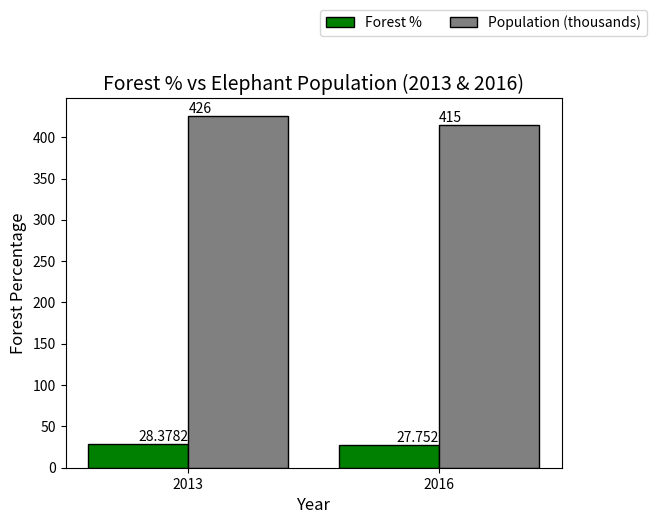

Source code (Python): (Note: this script raises an exception after producing the figure.)
#IMPORTS
import numpy as np 
import matplotlib.pyplot as plt 
  
#years 
x = ['2013', '2016']
#data for forest percentage 
forest = [28.3782, 27.7520]
#data for elephant populatoin
pop = [426, 415]
  
X_axis = np.arange(len(x))

#creating the bar graph for forest
plt.bar(X_axis - 0.2, forest, 0.4, label = 'Forest %', edgecolor='black', color='green')
#creating the bar grah for population
plt.bar(X_axis + 0.2, pop, 0.4, label = 'Population (thousands)', edgecolor='black', color='grey')
  
plt.xticks(X_axis, x)
#labeling x axis 
plt.xlabel("Year", fontsize=12)
#labeling y axis
plt.ylabel("Forest Percentage", fontsize=12)
#adding a title 
plt.title("Forest % vs Elephant Population (2013 & 2016)", color='black', fontsize=14)

#moving the legend 
plt.legend(loc="lower left", bbox_to_anchor=(0.5, 1.15), ncol=2)

#adds the numbers on top of the bar 
for i in range(len(pop)):
    #adding values to top of population bar 
    plt.text(i, pop[i], pop[i], ha= 'left', va='bottom', ma='center')
    #adding values to top of forest percentage bar 
    plt.text(i, forest[i], forest[i], ha='right', va='bottom')

#making the graph pretty
sns.set()
#displaying graph
plt.show()

